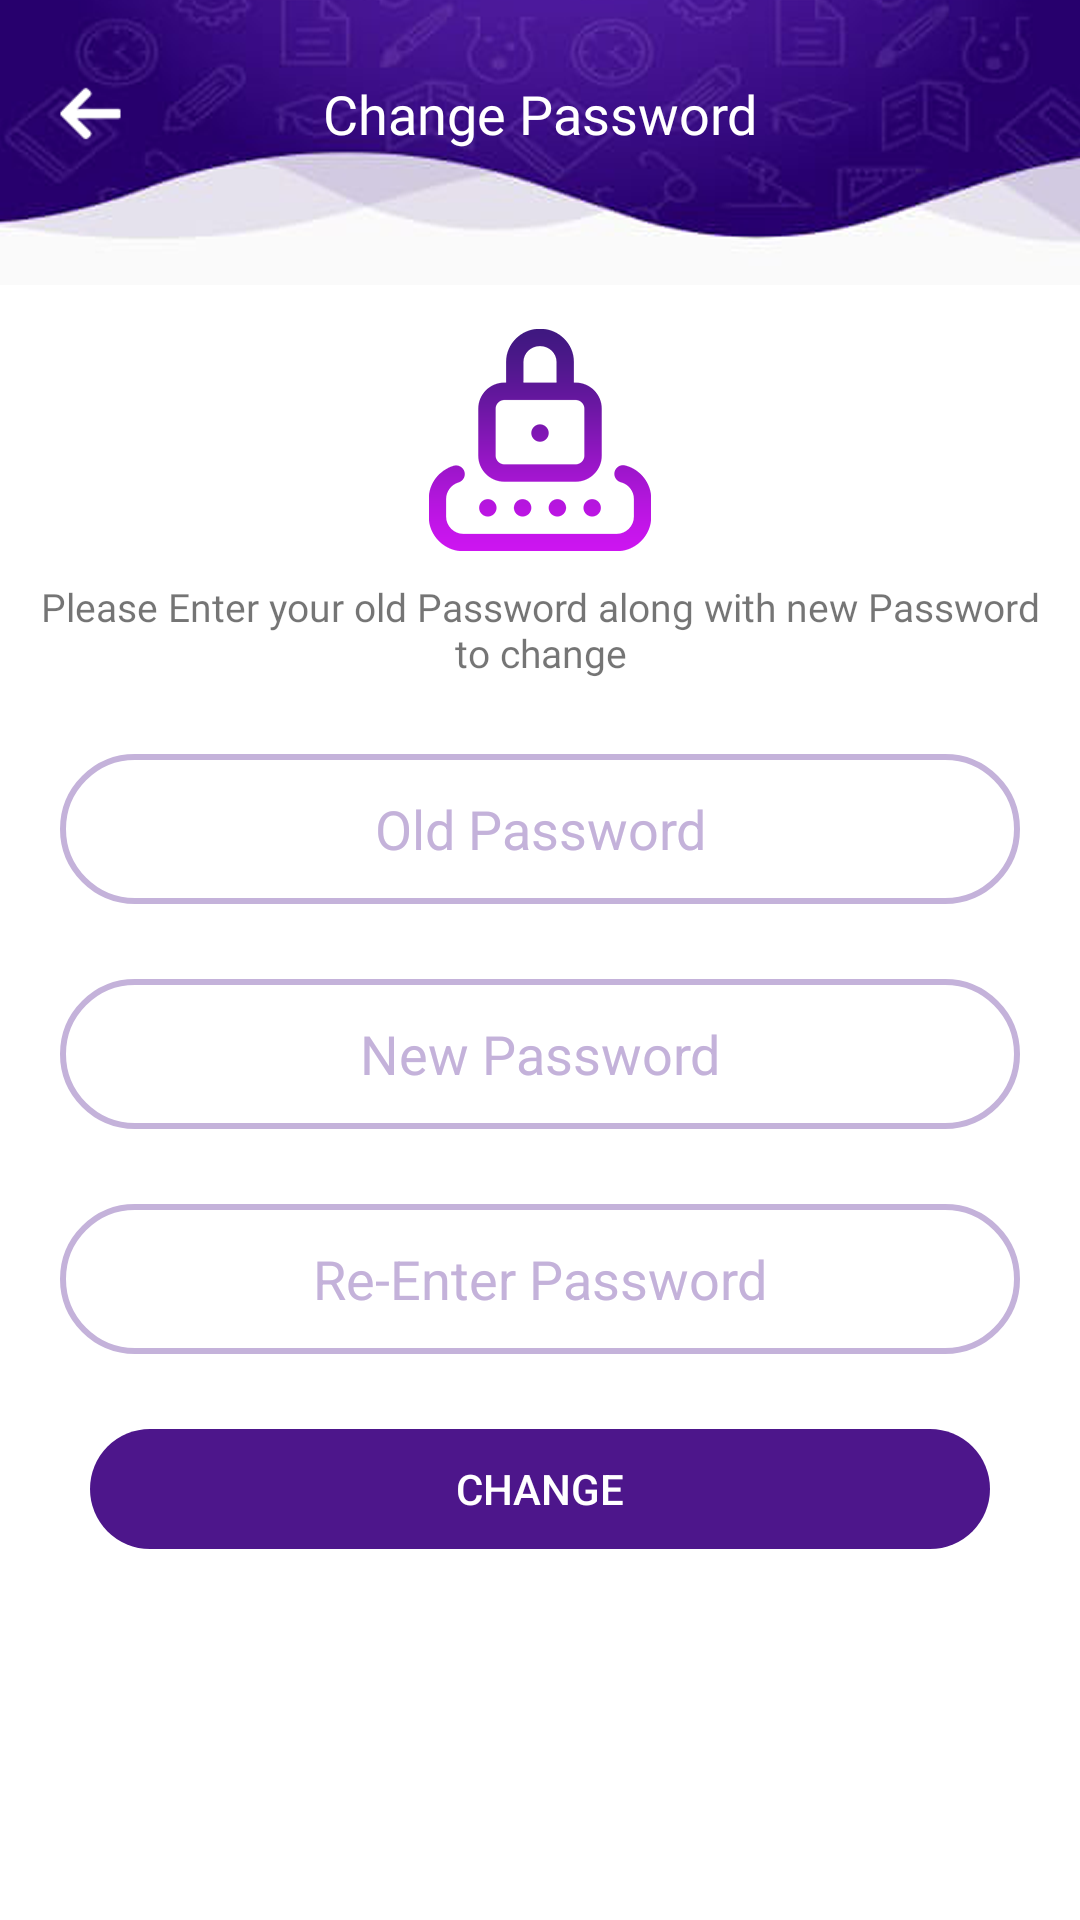

Produce the Android XML layout that renders to this screen, including the resource entries it uses.
<!-- AndroidManifest.xml: application theme AppTheme -->
<!-- res/layout/fragment_change_password.xml -->
<?xml version="1.0" encoding="utf-8"?>
<RelativeLayout xmlns:android="http://schemas.android.com/apk/res/android"
    xmlns:tools="http://schemas.android.com/tools"
    android:layout_width="match_parent"
    android:layout_height="match_parent"
    android:background="@color/white"
    tools:context=".ui.Fragments.ChangePasswordFragment">

    <LinearLayout
        android:layout_width="match_parent"
        android:layout_height="wrap_content"
        android:orientation="horizontal"
        android:id="@+id/heading"
        android:background="@mipmap/internal_header">
        <ImageButton
            android:layout_width="50dp"
            android:layout_height="50dp"
            android:layout_marginLeft="5dp"
            android:id="@+id/backBtn"
            android:background="@android:color/transparent"
            android:src="@mipmap/back_arrow"
            android:layout_gravity="center"
            android:layout_marginTop="-10dp"
            android:translationZ="10dp"
            />

        <TextView
            android:layout_width="match_parent"
            android:layout_height="wrap_content"
            android:text="Change Password"
            android:textColor="@color/white"
            android:textSize="18sp"
            android:textAlignment="center"
            android:id="@+id/headingText"
            android:gravity="center"
            android:layout_marginTop="-10dp"
            android:layout_marginLeft="-35dp"
            android:layout_marginRight="20dp"
            android:layout_gravity="center"
            android:fontFamily="@font/rubik_bold" />
    </LinearLayout>

    <ScrollView
        android:layout_width="match_parent"
        android:layout_height="match_parent"
        android:layout_below="@+id/heading">
        <RelativeLayout
            android:layout_width="match_parent"
            android:layout_height="match_parent">


    <ImageView
        android:layout_width="wrap_content"
        android:layout_height="wrap_content"
        android:src="@mipmap/change_password_bg"
        android:id="@+id/image"
        android:layout_centerHorizontal="true"
        android:layout_marginTop="10dp"
        />

    <TextView
        android:layout_width="match_parent"
        android:layout_height="wrap_content"
        android:text="Please Enter your old Password along with new Password to change"
        android:textSize="13sp"
        android:layout_below="@+id/image"
        android:textAlignment="center"
        android:layout_marginTop="5dp"
        android:layout_marginHorizontal="10dp"
        android:id="@+id/suggestionText"
        android:fontFamily="@font/rubik_bold" />


    <EditText
        android:layout_width="match_parent"
        android:layout_height="50dp"
        android:layout_below="@+id/suggestionText"
        android:layout_marginHorizontal="20dp"
        android:inputType="textPassword"
        android:id="@+id/oldPass"
        android:textAlignment="center"
        android:layout_marginTop="25dp"
        android:textColorHint="@color/appThemeOpacity"
        android:textColor="@color/appThemeColor"
        android:background="@drawable/edittext_bg"
        android:hint="Old Password" />

    <EditText
        android:layout_width="match_parent"
        android:layout_height="50dp"
        android:layout_below="@+id/oldPass"
        android:layout_marginHorizontal="20dp"
        android:inputType="textPassword"
        android:id="@+id/newPass"
        android:textAlignment="center"
        android:layout_marginTop="25dp"
        android:textColorHint="@color/appThemeOpacity"
        android:textColor="@color/appThemeColor"
        android:background="@drawable/edittext_bg"
        android:hint="New Password" />

    <EditText
        android:layout_width="match_parent"
        android:layout_height="50dp"
        android:layout_below="@+id/newPass"
        android:layout_marginHorizontal="20dp"
        android:inputType="textPassword"
        android:id="@+id/confirmPass"
        android:textAlignment="center"
        android:layout_marginTop="25dp"
        android:textColorHint="@color/appThemeOpacity"
        android:textColor="@color/appThemeColor"
        android:background="@drawable/edittext_bg"
        android:hint="Re-Enter Password" />


    <Button
        android:layout_width="match_parent"
        android:layout_height="40dp"
        android:layout_below="@+id/confirmPass"
        android:layout_marginBottom="10dp"
        android:layout_marginTop="25dp"
        android:layout_marginLeft="30dp"
        android:layout_marginRight="30dp"
        android:layout_centerHorizontal="true"
        android:background="@drawable/login_btn"
        android:text="Change"
        android:id="@+id/saveBtn"
        android:textColor="@color/white"
        />

        </RelativeLayout>
    </ScrollView>
</RelativeLayout>
<!-- resources referenced by this layout -->
<resources>
  <color name="appThemeColor">#4d168b</color>
  <color name="appThemeOpacity">#C4B2DA</color>
  <color name="white">#ffffff</color>
  <!-- drawable edittext_bg (drawable) -->
  <?xml version="1.0" encoding="utf-8"?>
  <shape xmlns:android="http://schemas.android.com/apk/res/android"
      android:shape="rectangle">
      <stroke
          android:width="2dp"
          android:color="@color/appThemeOpacity" />
  <corners
      android:radius="25dp"/>
  
  
  
  </shape>
  <!-- drawable login_btn (drawable) -->
  <?xml version="1.0" encoding="utf-8"?>
  <shape xmlns:android="http://schemas.android.com/apk/res/android"
      android:tint="@color/appThemeColor">
      <corners android:radius="25dp" />
  
  </shape>
  <!-- mipmap back_arrow: png bitmap (mipmap-xhdpi, 1416 bytes) -->
  <!-- mipmap change_password_bg: png bitmap (mipmap-xhdpi, 4801 bytes) -->
  <!-- mipmap internal_header: png bitmap (mipmap-xhdpi, 93472 bytes) -->
  <style name="AppTheme" parent="Theme.AppCompat.Light.NoActionBar">
          
          <item name="colorPrimary">@color/colorPrimary</item>
          <item name="colorPrimaryDark">@color/appThemeColor</item>
          <item name="colorAccent">@color/colorAccent</item>
          <item name="otpViewStyle">@style/OtpWidget.OtpView</item>
      </style>
  <color name="colorPrimary">#6200EE</color>
  <color name="colorAccent">#03DAC5</color>
</resources>
